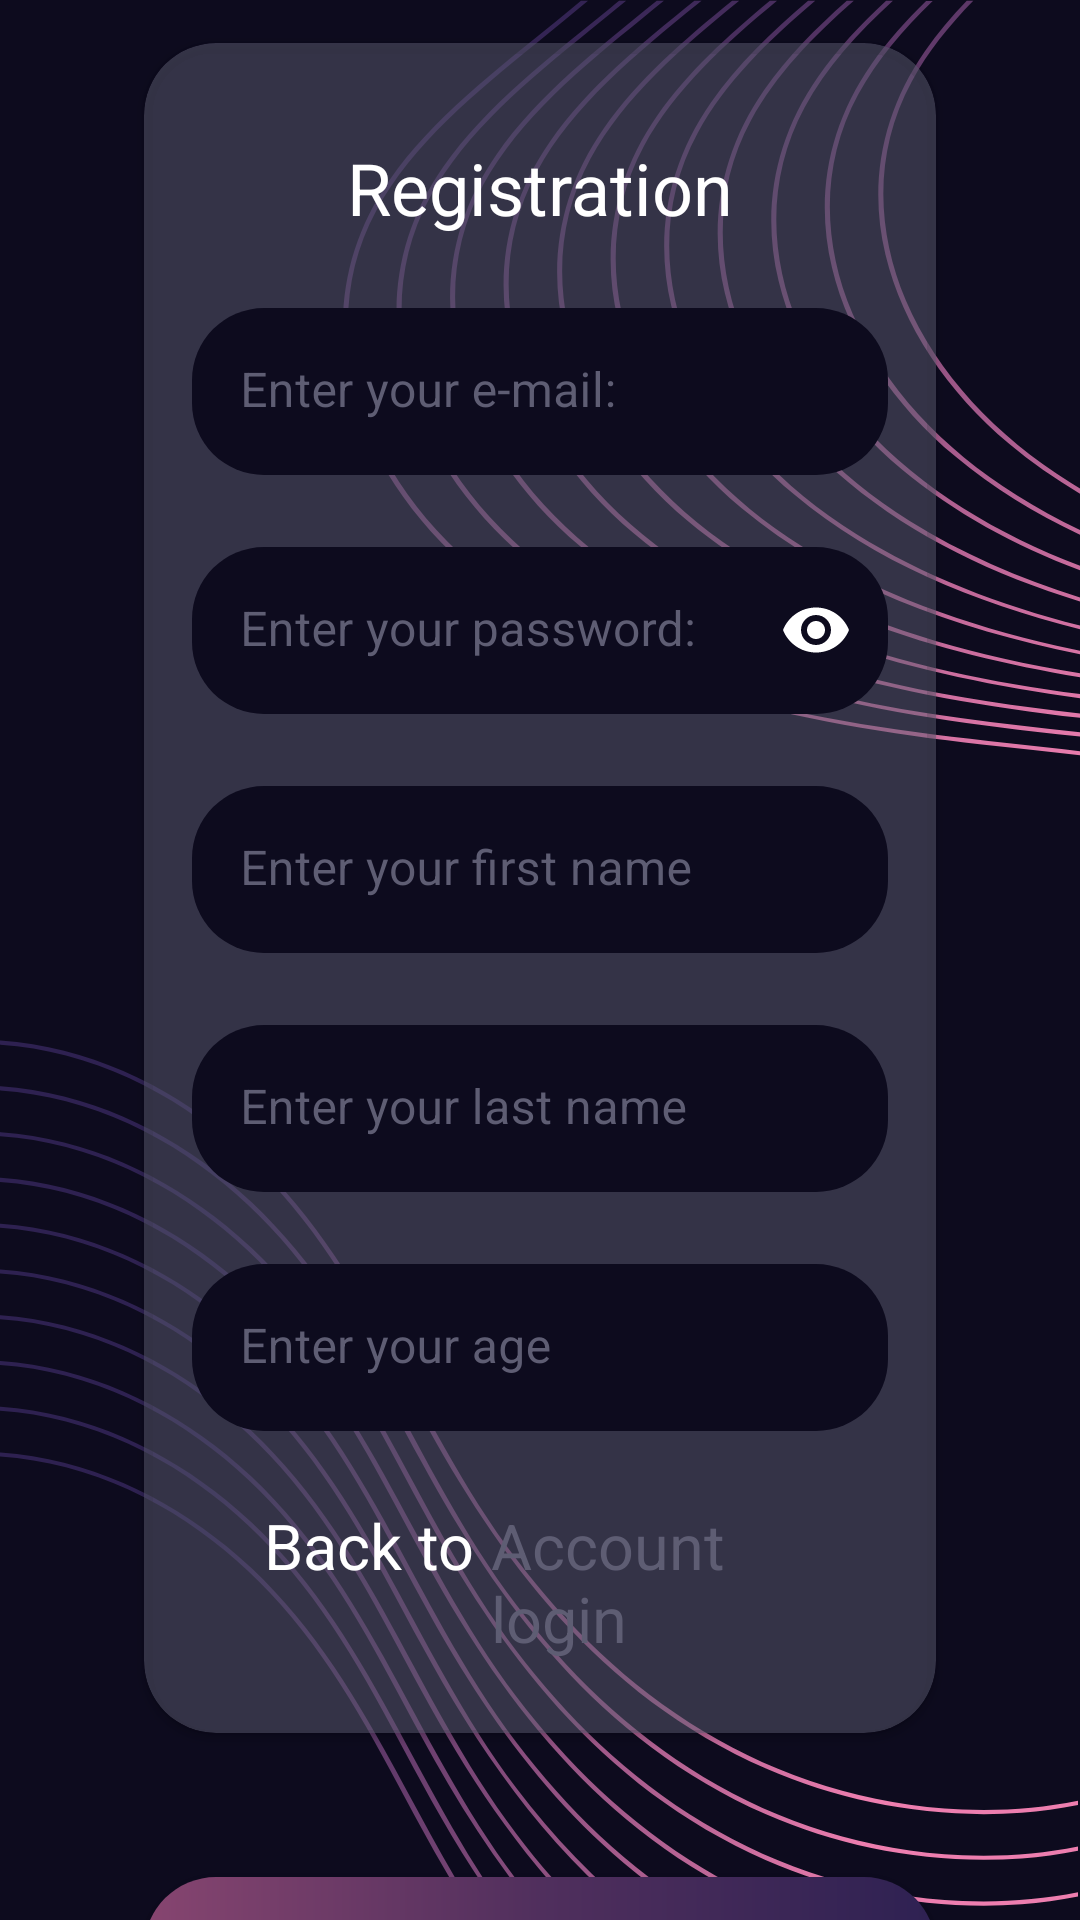

Produce the Android XML layout that renders to this screen, including the resource entries it uses.
<!-- AndroidManifest.xml: activity theme Theme.Wave -->
<!-- res/layout/activity_registration.xml -->
<?xml version="1.0" encoding="utf-8"?>
<androidx.constraintlayout.widget.ConstraintLayout xmlns:android="http://schemas.android.com/apk/res/android"
    xmlns:app="http://schemas.android.com/apk/res-auto"
    xmlns:tools="http://schemas.android.com/tools"
    android:layout_width="match_parent"
    android:layout_height="match_parent"
    android:background="@drawable/registration_back"
    tools:context=".ui.registration.RegistrationActivity">

    <androidx.cardview.widget.CardView
        android:id="@+id/cardViewEdit"
        style="@style/card_view_glass"
        android:layout_width="match_parent"
        android:layout_height="wrap_content"
        android:layout_marginStart="48dp"
        android:layout_marginTop="96dp"
        android:layout_marginEnd="48dp"
        app:layout_constraintBottom_toTopOf="@+id/buttonSingUp"
        app:layout_constraintEnd_toEndOf="parent"
        app:layout_constraintHorizontal_bias="0.5"
        app:layout_constraintStart_toStartOf="parent"
        app:layout_constraintTop_toTopOf="parent"
        app:layout_constraintVertical_chainStyle="spread_inside">

        <androidx.constraintlayout.widget.ConstraintLayout
            android:layout_width="match_parent"
            android:layout_height="match_parent"
            app:cardBackgroundColor="@color/background_card_view">

            <TextView
                android:id="@+id/textLogin"
                android:layout_width="wrap_content"
                android:layout_height="wrap_content"
                android:layout_marginTop="32dp"
                android:text="@string/registration"
                android:textColor="@color/white"
                android:textSize="24sp"
                app:layout_constraintEnd_toEndOf="@+id/til_email"
                app:layout_constraintStart_toStartOf="@+id/til_email"
                app:layout_constraintTop_toTopOf="parent" />

            <com.google.android.material.textfield.TextInputLayout
                android:id="@+id/til_email"
                style="@style/text_input_layout_email"
                android:layout_width="match_parent"
                android:layout_height="wrap_content"
                android:layout_marginStart="16dp"
                android:layout_marginTop="24dp"
                android:layout_marginEnd="16dp"
                app:layout_constraintEnd_toEndOf="parent"
                app:layout_constraintStart_toStartOf="parent"
                app:layout_constraintTop_toBottomOf="@+id/textLogin">

                <com.google.android.material.textfield.TextInputEditText
                    android:id="@+id/editTextEmail"
                    android:layout_width="match_parent"
                    android:layout_height="wrap_content"
                    android:hint="@string/your_email"
                    android:inputType="textEmailAddress"
                    android:textColor="@color/white" />
            </com.google.android.material.textfield.TextInputLayout>

            <com.google.android.material.textfield.TextInputLayout
                android:id="@+id/til_password"
                style="@style/text_input_layout_password"
                android:layout_width="match_parent"
                android:layout_height="wrap_content"
                android:layout_marginStart="16dp"
                android:layout_marginTop="24dp"
                android:layout_marginEnd="16dp"
                app:layout_constraintEnd_toEndOf="parent"
                app:layout_constraintStart_toStartOf="parent"
                app:layout_constraintTop_toBottomOf="@+id/til_email">

                <com.google.android.material.textfield.TextInputEditText
                    android:id="@+id/editTextPassword"
                    android:layout_width="match_parent"
                    android:layout_height="wrap_content"
                    android:hint="@string/your_password"
                    android:inputType="textPassword"
                    android:textColor="@color/white" />
            </com.google.android.material.textfield.TextInputLayout>

            <com.google.android.material.textfield.TextInputLayout
                android:id="@+id/til_name"
                style="@style/text_input_layout_email"
                android:layout_width="match_parent"
                android:layout_height="wrap_content"
                android:layout_marginStart="16dp"
                android:layout_marginTop="24dp"
                android:layout_marginEnd="16dp"
                app:layout_constraintEnd_toEndOf="parent"
                app:layout_constraintStart_toStartOf="parent"
                app:layout_constraintTop_toBottomOf="@+id/til_password">

                <com.google.android.material.textfield.TextInputEditText
                    android:id="@+id/editTextName"
                    android:layout_width="match_parent"
                    android:layout_height="wrap_content"
                    android:hint="@string/enter_your_first_name"
                    android:inputType="textCapWords"
                    android:textColor="@color/white" />
            </com.google.android.material.textfield.TextInputLayout>

            <com.google.android.material.textfield.TextInputLayout
                android:id="@+id/til_last_name"
                style="@style/text_input_layout_email"
                android:layout_width="match_parent"
                android:layout_height="wrap_content"
                android:layout_marginStart="16dp"
                android:layout_marginTop="24dp"
                android:layout_marginEnd="16dp"
                app:layout_constraintEnd_toEndOf="parent"
                app:layout_constraintStart_toStartOf="parent"
                app:layout_constraintTop_toBottomOf="@+id/til_name">

                <com.google.android.material.textfield.TextInputEditText
                    android:id="@+id/editTextLastName"
                    android:layout_width="match_parent"
                    android:layout_height="wrap_content"
                    android:hint="@string/enter_your_last_name"
                    android:inputType="textCapWords"
                    android:textColor="@color/white" />
            </com.google.android.material.textfield.TextInputLayout>

            <com.google.android.material.textfield.TextInputLayout
                android:id="@+id/til_age"
                style="@style/text_input_layout_email"
                android:layout_width="match_parent"
                android:layout_height="wrap_content"
                android:layout_marginStart="16dp"
                android:layout_marginTop="24dp"
                android:layout_marginEnd="16dp"
                app:layout_constraintEnd_toEndOf="parent"
                app:layout_constraintStart_toStartOf="parent"
                app:layout_constraintTop_toBottomOf="@+id/til_last_name">

                <com.google.android.material.textfield.TextInputEditText
                    android:id="@+id/editTextAge"
                    android:layout_width="match_parent"
                    android:layout_height="wrap_content"
                    android:hint="@string/enter_your_age"
                    android:inputType="number"
                    android:textColor="@color/white" />
            </com.google.android.material.textfield.TextInputLayout>

            <LinearLayout
                android:id="@+id/backToAccountLogin"
                android:layout_width="0dp"
                android:layout_height="wrap_content"
                android:layout_margin="24dp"
                android:gravity="center_horizontal"
                android:orientation="horizontal"
                android:foreground="?android:attr/selectableItemBackground"
                app:layout_constraintBottom_toBottomOf="parent"
                app:layout_constraintEnd_toEndOf="@+id/til_age"
                app:layout_constraintStart_toStartOf="@+id/til_age"
                app:layout_constraintTop_toBottomOf="@+id/til_age">

                <TextView
                    android:id="@+id/textView2"
                    android:layout_width="wrap_content"
                    android:layout_height="wrap_content"
                    android:text="Back to "
                    android:textColor="@color/white"
                    android:textSize="21sp" />

                <TextView
                    android:id="@+id/textView"
                    android:layout_width="wrap_content"
                    android:layout_height="wrap_content"
                    android:text="@string/account_login"
                    android:textColor="#5E5D73"
                    android:textSize="21sp" />
            </LinearLayout>

        </androidx.constraintlayout.widget.ConstraintLayout>

    </androidx.cardview.widget.CardView>

    <androidx.cardview.widget.CardView
        android:id="@+id/buttonSingUp"
        style="@style/card_view_btn"
        android:layout_width="match_parent"
        android:layout_height="wrap_content"
        android:layout_margin="48dp"
        app:layout_constraintBottom_toBottomOf="parent"
        app:layout_constraintEnd_toEndOf="parent"
        app:layout_constraintHorizontal_bias="0.5"
        app:layout_constraintStart_toStartOf="parent"
        app:layout_constraintTop_toBottomOf="@+id/cardViewEdit">

        <LinearLayout
            android:layout_width="match_parent"
            android:layout_height="match_parent"
            android:background="@drawable/gradient_wave"
            android:foreground="?android:attr/selectableItemBackground"
            android:gravity="center"
            android:orientation="horizontal">

            <TextView
                style="@style/text_view_btn"
                android:layout_width="wrap_content"
                android:layout_height="wrap_content"
                android:fontFamily="@font/gothic_a1"
                android:text="@string/sing_up" />
        </LinearLayout>
    </androidx.cardview.widget.CardView>

</androidx.constraintlayout.widget.ConstraintLayout>
<!-- resources referenced by this layout -->
<resources>
  <color name="background_card_view">#7E5E5D73</color>
  <color name="white">#FFFFFFFF</color>
  <!-- drawable gradient_wave (drawable) -->
  <?xml version="1.0" encoding="utf-8"?>
  <shape
      xmlns:android="http://schemas.android.com/apk/res/android"
      android:shape="rectangle">
      <gradient
          android:startColor="#874570"
          android:centerColor="#502F5D"
          android:endColor="#2E2152">
      </gradient>
  </shape>
  <!-- drawable registration_back: vector/xml drawable (drawable, 10713 chars, omitted) -->
  <string name="account_login">Account login</string>
  <string name="enter_your_age">Enter your age</string>
  <string name="enter_your_first_name">Enter your first name</string>
  <string name="enter_your_last_name">Enter your last name</string>
  <string name="registration">Registration</string>
  <string name="sing_up">Sing up</string>
  <string name="your_email">Enter your e-mail:</string>
  <string name="your_password">Enter your password:</string>
  <style name="card_view_btn" parent="CardView">
          <item name="cardElevation">4dp</item>
          <item name="android:clickable">true</item>
          <item name="android:focusable">true</item>
          <item name="cardCornerRadius">24dp</item>
          <item name="cardBackgroundColor">@color/background_activity</item>
      </style>
  <style name="card_view_glass">
          <item name="cardCornerRadius">24dp</item>
          <item name="cardBackgroundColor">@color/background_card_view</item>
      </style>
  <style name="text_input_layout_email">
          <item name="android:textColorHint">@color/text_color_hint</item>
          <item name="boxBackgroundColor">@color/background_activity</item>
          <item name="boxCornerRadiusBottomEnd">24dp</item>
          <item name="boxCornerRadiusBottomStart">24dp</item>
          <item name="boxCornerRadiusTopEnd">24dp</item>
          <item name="boxCornerRadiusTopStart">24dp</item>
          <item name="boxStrokeWidth">0dp</item>
          <item name="boxStrokeWidthFocused">0dp</item>
      </style>
  <style name="text_input_layout_password">
          <item name="android:textColorHint">@color/text_color_hint</item>
          <item name="boxBackgroundColor">@color/background_activity</item>
          <item name="boxCornerRadiusBottomEnd">24dp</item>
          <item name="boxCornerRadiusBottomStart">24dp</item>
          <item name="boxCornerRadiusTopEnd">24dp</item>
          <item name="boxCornerRadiusTopStart">24dp</item>
          <item name="boxStrokeWidth">0dp</item>
          <item name="boxStrokeWidthFocused">0dp</item>
          <item name="endIconMode">password_toggle</item>
          <item name="endIconTint">@color/white</item>
      </style>
  <style name="text_view_btn">
          
          <item name="android:textColor">@color/white</item>
          <item name="android:textSize">24sp</item>
          <item name="android:textAllCaps">false</item>
          <item name="android:paddingTop">8dp</item>
          <item name="android:paddingBottom">8dp</item>
      </style>
  <style name="Theme.Wave" parent="Theme.MaterialComponents.Light.NoActionBar">
          
          <item name="colorPrimary">@color/white</item>
          <item name="colorPrimaryVariant">@color/white</item>
          <item name="colorPrimaryDark">@color/background_activity</item>
          <item name="colorOnPrimary">@color/white</item>
          
          <item name="colorSecondary">@color/teal_200</item>
          <item name="colorSecondaryVariant">@color/teal_700</item>
          <item name="colorOnSecondary">@color/black</item>
          
          <item name="android:statusBarColor">@color/background_activity</item>
          
          <item name="android:navigationBarColor">@color/background_activity</item>
      </style>
  <color name="background_activity">#0D0B1E</color>
  <color name="text_color_hint">#5E5D73</color>
  <color name="teal_200">#FF03DAC5</color>
  <color name="teal_700">#FF018786</color>
  <color name="black">#FF000000</color>
</resources>
